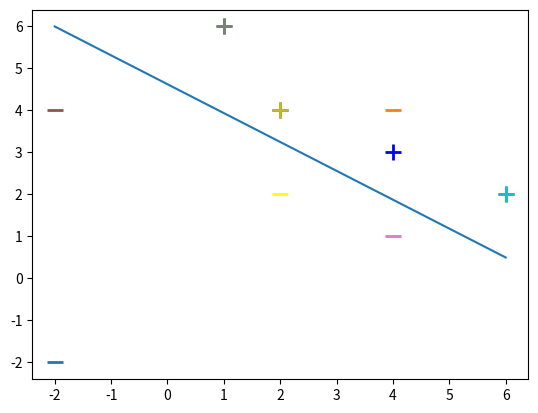

Here is the Python script that generated this plot: (Note: this script raises an exception after producing the figure.)
'''
This is a SVM aka suport vector machine learning algoritm
'''
#good for small datasets of less than a thousand units

#Donald Knuth said that premature optitization is the root of all evil, at least most of programming

# A hyperplace is a linear decision surface that splits the space into two pats; it is obvious that a hyperplane is a binary classifer.


__AUTHOR__ = '''Thai Morris'''

'''So I can do math'''
import numpy as np

'''to plot my data and odel visually'''

from matplotlib import pyplot as plt

'''step 1 - define my data

input data - of the form x value, Y value, Bias term'''

X = np.array([
        [-2, 4, -1],
        [4, 1, -1],
        [1, 6, -1],
        [2, 4, -1],
        [6, 2, -1],


])
'''
 associated output labels - first 2 examples are labeled '-1' and last 3 are...
'''
y = np.array([-1, -1, 1, 1, 1 ])

for d, sample in enumerate(X):
	#plot the negative samples (the first 2)
	if d < 2:
		plt.scatter(sample[0], sample[0], s=120, marker = '_', linewidths=2)
	#plot the postive samples (the last 3)
	else:
		plt.scatter(sample[0], sample[1], s=120, marker ='+', linewidths = 2)
		
	'''print a possible hyperplane, that is seperating thr wtwo classes I will add the two points and draw the line between them. I guess...'''
	
plt.plot([-2, 6], [6, 0.5])

def svm_sgd_plot(X, Y):
	
#intilize our svms weight vector with zeros (3 values)
	w = np.zeros(len(X[0]))
#the learning rate 
	eta = 1
#how many iterations to train for
	epochs = 100000
#store misclassifications so we can plot how they change over time
	errors = []

#traing part, graident descent part

	for epoch in range(1, epochs):
		error = 0
		for i, x in enumerate(X):
		#misclassification
			if (Y[i]*np.dot(X[i], w)) <1:
				w = w + eta * ( (X[i] * Y[i]) + (-2 *(1/epoch) *w))
			else:
			#correct classification, update our pipeline
			
				w = w + eta *(-2 * (1/epoch) * w)
		errors.append(error)
	
	#it's plotting time. The actual machine learning part
	
	plt.plot(errors, '|')
	plt.ylim(0.5, 1.5)
	plt.axes().set_yticklables([])
	plt.xlabel('Epoch')
	plt.ylabel('Misclasified')
	plt.show

	return w				
for d, sample in enumerate(X):
    # Plot the negative samples
    if d < 2:
        plt.scatter(sample[0], sample[1], s=120, marker='_', linewidths=2)
    # Plot the positive samples
    else:
        plt.scatter(sample[0], sample[1], s=120, marker='+', linewidths=2)

# Add my test samples
plt.scatter(2,2, s=120, marker='_', linewidths=2, color='yellow')
plt.scatter(4,3, s=120, marker='+', linewidths=2, color='blue')

# Print the hyperplane calculated by svm_sgd()
x2=[w[0],w[1],-w[1],w[0]]
x3=[w[0],w[1],w[1],-w[0]]

x2x3 =np.array([x2,x3])
X,Y,U,V = zip(*x2x3)
ax = plt.gca()
ax.quiver(X,Y,U,V,scale=1, color='blue')

w = svm_sgd_plot(X,y)
#they decrease over time! The SVM is learning the optimal hyperplane
			
			
			
			
			
